Run: headless pygame with SDL's dummy video driver; simulated clock (each Clock.tick advances the game by its frame time, no real sleeping); random seed 0; keys injected as events and as key.get_pressed() state; mouse plan: one left click at the window centre at the start of phase 2, then a move to the lower-right quarter at the start of phase 3.
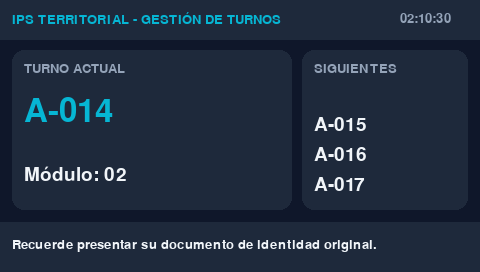
Frame 1 of 4 · flips 1–60 · no input
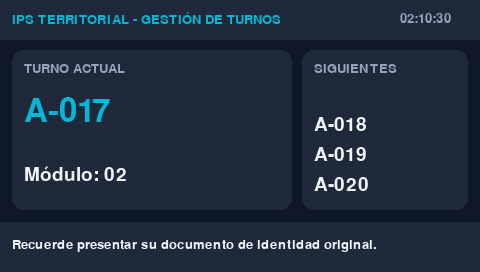
Frame 2 of 4 · flips 61–180 · clicked the window centre · tapped SPACE, RETURN · held RIGHT (→), D
Frame 3 of 4 · flips 181–300 · moved the mouse to the lower-right quarter · held DOWN (↓), S · screen unchanged from frame 2, image omitted
Frame 4 of 4 · flips 301–420 · held LEFT (←), A, UP (↑), W · screen unchanged from frame 3, image omitted

The pygame program that drew these frames:

import os
import sys
import time

# Intentar dirigir la salida al Framebuffer de Linux si se ejecuta en la placa
if os.path.exists("/dev/fb0"):
    os.environ["SDL_FBDEV"] = "/dev/fb0"
    os.environ["SDL_VIDEODRIVER"] = "fbcon"

import pygame

# Inicialización de Pygame
pygame.init()
pygame.font.init()

# Dimensiones exactas de la pantalla TFT 4.3"
SCREEN_WIDTH = 480
SCREEN_HEIGHT = 272

screen = pygame.display.set_mode((SCREEN_WIDTH, SCREEN_HEIGHT), pygame.FULLSCREEN if os.path.exists("/dev/fb0") else 0)
pygame.display.set_caption("Kiosco de Turnos IPS")
clock = pygame.time.Clock()

# Paleta de Colores (Diseño Industrial Slate/Cyan)
COLOR_BG          = (15, 23, 42)     # Slate 900
COLOR_CARD        = (30, 41, 59)     # Slate 800
COLOR_ACCENT      = (6, 182, 212)    # Cyan 500
COLOR_TEXT_MAIN   = (241, 245, 249)  # Slate 100
COLOR_TEXT_MUTED  = (148, 163, 184)  # Slate 400
COLOR_ALERT       = (234, 179, 8)    # Amber 500

# Fuentes del Sistema
try:
    font_large  = pygame.font.Font(None, 48)
    font_medium = pygame.font.Font(None, 28)
    font_small  = pygame.font.Font(None, 20)
except Exception:
    font_large  = pygame.font.SysFont("sans", 48)
    font_medium = pygame.font.SysFont("sans", 28)
    font_small  = pygame.font.SysFont("sans", 20)

# Estado del Sistema de Turnos
turno_actual = 14
modulo_actual = 2
mensajes_educativos = [
    "Recuerde presentar su documento de identidad original.",
    "Lave sus manos frecuentemente y use tapabocas si presenta síntomas.",
    "IPS Territorial: Garantizando salud con dignidad y tecnología.",
    "Citas prioritarias para adultos mayores y mujeres embarazadas."
]
msg_index = 0
last_msg_time = time.time()

running = True
while running:
    # Manejo de Eventos (Teclado/Táctil/Cierre)
    for event in pygame.event.get():
        if event.type == pygame.QUIT:
            running = False
        elif event.type == pygame.KEYDOWN:
            if event.key == pygame.K_ESCAPE:
                running = False
            elif event.key == pygame.K_SPACE or event.key == pygame.K_RIGHT:
                # Avanzar turno (Simulación de botón físico o táctil)
                turno_actual += 1
        elif event.type == pygame.MOUSEBUTTONDOWN:
            # Click táctil en pantalla para avanzar turno
            turno_actual += 1

    # Rotación de mensajes educativos cada 6 segundos
    if time.time() - last_msg_time > 6.0:
        msg_index = (msg_index + 1) % len(mensajes_educativos)
        last_msg_time = time.time()

    # Renderizado - Fondo
    screen.fill(COLOR_BG)

    # 1. Encabezado Superior (Barra de Estado IPS)
    pygame.draw.rect(screen, COLOR_CARD, (0, 0, SCREEN_WIDTH, 40))
    lbl_title = font_small.render("IPS TERRITORIAL - GESTIÓN DE TURNOS", True, COLOR_ACCENT)
    screen.blit(lbl_title, (12, 12))
    
    lbl_time = font_small.render(time.strftime("%H:%M:%S"), True, COLOR_TEXT_MUTED)
    screen.blit(lbl_time, (SCREEN_WIDTH - 80, 12))

    # 2. Tarjeta Principal: Turno Actual
    pygame.draw.rect(screen, COLOR_CARD, (12, 50, 280, 160), border_radius=12)
    lbl_turno_txt = font_small.render("TURNO ACTUAL", True, COLOR_TEXT_MUTED)
    screen.blit(lbl_turno_txt, (24, 62))

    num_str = f"A-{turno_actual:03d}"
    lbl_num = font_large.render(num_str, True, COLOR_ACCENT)
    screen.blit(lbl_num, (24, 95))

    lbl_mod = font_medium.render(f"Módulo: {modulo_actual:02d}", True, COLOR_TEXT_MAIN)
    screen.blit(lbl_mod, (24, 165))

    # 3. Tarjeta Secundaria: Siguientes Turnos
    pygame.draw.rect(screen, COLOR_CARD, (302, 50, 166, 160), border_radius=12)
    lbl_sig = font_small.render("SIGUIENTES", True, COLOR_TEXT_MUTED)
    screen.blit(lbl_sig, (314, 62))

    for i in range(1, 4):
        next_str = f"A-{(turno_actual + i):03d}"
        lbl_next = font_medium.render(next_str, True, COLOR_TEXT_MAIN)
        screen.blit(lbl_next, (314, 85 + (i * 30)))

    # 4. Barra Inferior: Contenido Educativo de Salud (Ticker)
    pygame.draw.rect(screen, COLOR_CARD, (0, 222, SCREEN_WIDTH, 50))
    lbl_tip = font_small.render(mensajes_educativos[msg_index], True, COLOR_TEXT_MAIN)
    screen.blit(lbl_tip, (12, 238))

    pygame.display.flip()
    clock.tick(30) # 30 FPS suficiente y óptimo para ahorro de energía

pygame.quit()
sys.exit()
